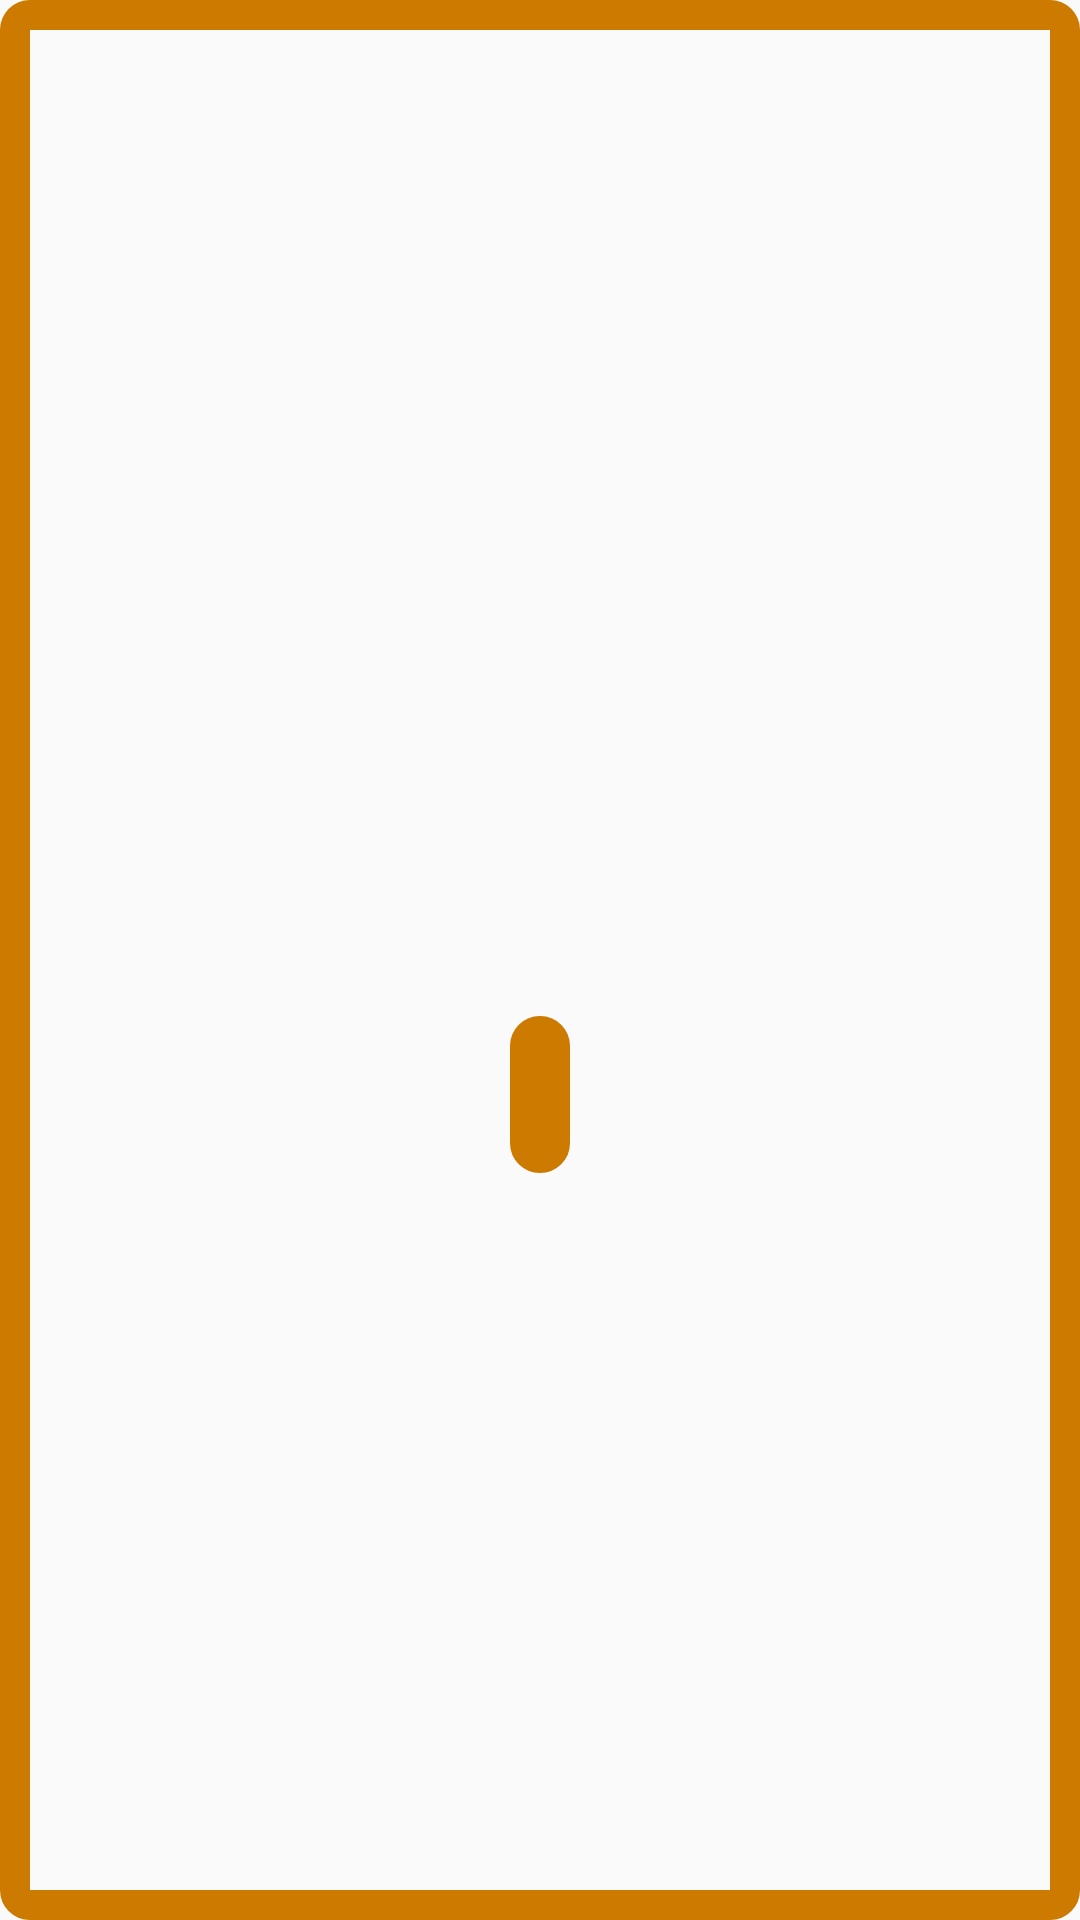

Layout XML and referenced resources for this Android screen:
<!-- AndroidManifest.xml: application theme AppTheme -->
<!-- res/layout/toast_custom_layout.xml -->
<?xml version="1.0" encoding="utf-8"?>
<LinearLayout xmlns:android="http://schemas.android.com/apk/res/android"
    android:layout_width="match_parent"
    android:layout_height="wrap_content"
    android:orientation="vertical"
    android:background="@drawable/background"
    android:padding="20dp"
    android:gravity="center">

    <LinearLayout
        android:gravity="center"
        android:orientation="vertical"
        android:layout_width="400dp"
        android:layout_height="200dp"
        android:padding="10dp">

        <ImageView android:id="@+id/image_toastCustom"
            android:layout_width="100dp"
            android:layout_height="80dp"
            android:scaleType="fitCenter"/>

        <TextView android:id="@+id/txt_toastCustom"
            android:layout_width="wrap_content"
            android:layout_height="wrap_content"
            android:textColor="@color/colorRed"
            android:padding="10dp"
            android:background="@drawable/background"
            android:textStyle="bold"
            android:textSize="24sp"
            android:layout_marginTop="10dp"/>

    </LinearLayout>

</LinearLayout>
<!-- resources referenced by this layout -->
<resources>
  <color name="colorRed">#ff0000</color>
  <!-- drawable background (drawable) -->
  <?xml version="1.0" encoding="utf-8"?>
  <selector xmlns:android="http://schemas.android.com/apk/res/android">
      <item android:state_selected="true">
          <shape android:shape="rectangle">
              <solid android:color="@color/colorGray"/>
              <corners android:radius="5dp"/>
          </shape>
      </item>
      <item>
          <shape android:shape="rectangle">
              <stroke android:color="@color/colorOrange" android:width="10dp"/>
              <corners android:radius="5dp"/>
          </shape>
      </item>
  </selector>
  <style name="AppTheme" parent="Theme.AppCompat.Light.DarkActionBar">
          
          <item name="colorPrimary">@color/colorPrimary</item>
          <item name="colorPrimaryDark">@color/colorPrimaryDark</item>
          <item name="colorAccent">@color/colorAccent</item>
      </style>
  <color name="colorGray">#888888</color>
  <color name="colorOrange">#cc7a00</color>
  <color name="colorPrimary">#3F51B5</color>
  <color name="colorPrimaryDark">#303F9F</color>
  <color name="colorAccent">#FF4081</color>
</resources>
